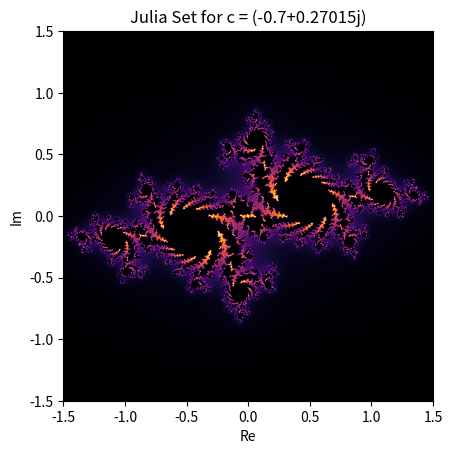

Reproduce this figure in Python. (Note: this script raises an exception after producing the figure.)
import numpy as np
import matplotlib.pyplot as plt

def generate_julia(c, x_min, x_max, y_min, y_max, width, height, max_iter):
    x = np.linspace(x_min, x_max, width)
    y = np.linspace(y_min, y_max, height)
    z_initial = x + 1j * y[:, None] # Initial z for Julia set

    julia_set = np.zeros((height, width), dtype=np.uint8)
    
    for i in range(height):
        for j in range(width):
            z = z_initial[i, j]
            for k in range(max_iter):
                z = z**2 + c
                if abs(z) > 2:
                    julia_set[i, j] = k
                    break
    return julia_set

if __name__ == "__main__":
    # Choose a constant c for the Julia set
    c_constant = -0.7 + 0.27015j # A common choice for an interesting Julia set

    width, height = 800, 600
    julia_image = generate_julia(c_constant, -1.5, 1.5, -1.5, 1.5, width, height, 100)

    plt.imshow(julia_image, cmap='inferno', extent=(-1.5, 1.5, -1.5, 1.5))
    plt.title(f'Julia Set for c = {c_constant}')
    plt.xlabel('Re')
    plt.ylabel('Im')
    plt.savefig('../../shared_space/julia_generated.png')
    print(f"Julia set generated and saved as julia_generated.png for c = {c_constant}")
